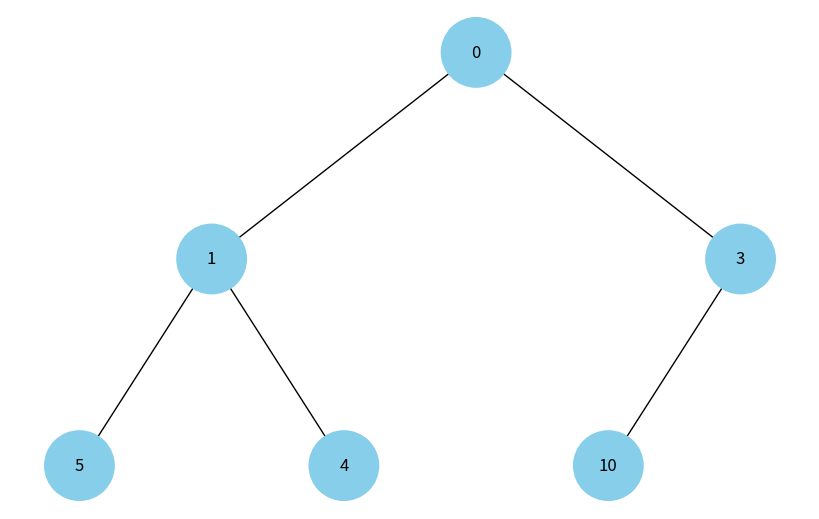

Reproduce this figure in Python.
import uuid
import networkx as nx
import matplotlib.pyplot as plt


class Node:
    def __init__(self, key, color="skyblue"):
        self.left = None
        self.right = None
        self.val = key
        self.color = color  # Додатковий аргумент для зберігання кольору вузла
        # Унікальний ідентифікатор для кожного вузла
        self.id = str(uuid.uuid4())


def add_edges(graph, node, pos, x=0, y=0, layer=1):
    if node is not None:
        # Використання id та збереження значення вузла
        graph.add_node(node.id, color=node.color, label=node.val)
        if node.left:
            graph.add_edge(node.id, node.left.id)
            l = x - 1 / 2 ** layer
            pos[node.left.id] = (l, y - 1)
            l = add_edges(graph, node.left, pos, x=l, y=y - 1, layer=layer + 1)
        if node.right:
            graph.add_edge(node.id, node.right.id)
            r = x + 1 / 2 ** layer
            pos[node.right.id] = (r, y - 1)
            r = add_edges(graph, node.right, pos, x=r,
                          y=y - 1, layer=layer + 1)
    return graph


def draw_tree(tree_root):
    tree = nx.DiGraph()
    pos = {tree_root.id: (0, 0)}
    tree = add_edges(tree, tree_root, pos)

    colors = [node[1]['color'] for node in tree.nodes(data=True)]
    labels = {node[0]: node[1]['label'] for node in tree.nodes(
        data=True)}  # Використовуйте значення вузла для міток

    plt.figure(figsize=(8, 5))
    nx.draw(tree, pos=pos, labels=labels, arrows=False,
            node_size=2500, node_color=colors)
    plt.show()


def heapify(arr, n, i):
    smallest = i
    l = 2 * i + 1
    r = 2 * i + 2

    if l < n and arr[l].val < arr[smallest].val:
        smallest = l

    if r < n and arr[r].val < arr[smallest].val:
        smallest = r

    if smallest != i:
        arr[i], arr[smallest] = arr[smallest], arr[i]
        heapify(arr, n, smallest)


def build_min_heap(elements):
    nodes = [Node(key) for key in elements]
    n = len(nodes)

    for i in range(n//2 - 1, -1, -1):
        heapify(nodes, n, i)

    for i in range(n):
        if 2 * i + 1 < n:
            nodes[i].left = nodes[2 * i + 1]
        if 2 * i + 2 < n:
            nodes[i].right = nodes[2 * i + 2]

    return nodes[0]


def visualize_heap(elements):
    root = build_min_heap(elements)
    draw_tree(root)

def main():
    # Приклад використання для побудови та візуалізації мін-купи
    elements = [0, 4, 10, 5, 1, 3]
    visualize_heap(elements)

if __name__ == "__main__":
    main()
